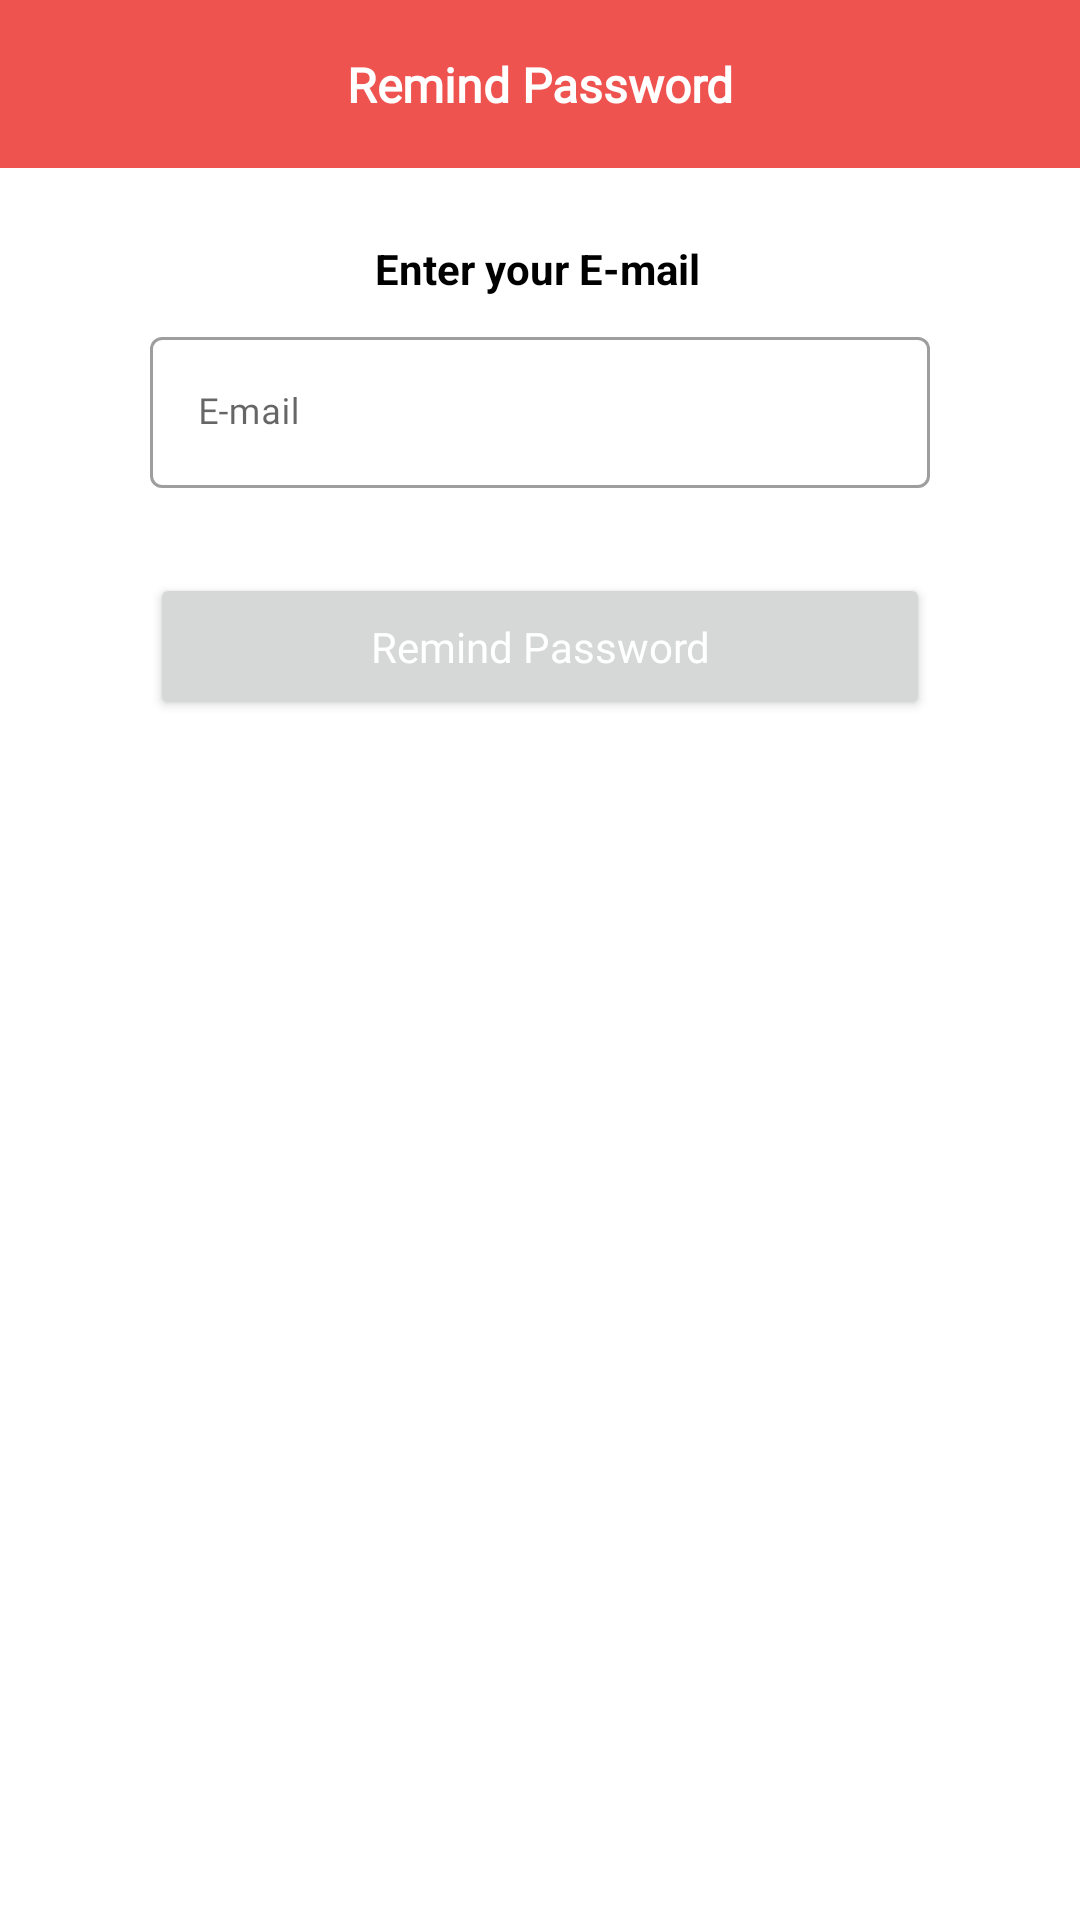

Write the Android layout XML for this screen, with the resource values it uses.
<!-- AndroidManifest.xml: application theme Theme.Flerbi -->
<!-- res/layout/fragment_forgot_password.xml -->
<?xml version="1.0" encoding="utf-8"?>
<androidx.constraintlayout.widget.ConstraintLayout xmlns:android="http://schemas.android.com/apk/res/android"
    xmlns:app="http://schemas.android.com/apk/res-auto"
    xmlns:tools="http://schemas.android.com/tools"
    android:layout_width="match_parent"
    android:layout_height="match_parent">

    <androidx.core.widget.NestedScrollView
        android:layout_width="match_parent"
        android:layout_height="match_parent"
        android:fillViewport="true">

        <androidx.constraintlayout.widget.ConstraintLayout
            android:layout_width="match_parent"
            android:layout_height="wrap_content">


            <androidx.constraintlayout.widget.ConstraintLayout
                android:id="@+id/constraintLayout"
                android:layout_width="match_parent"
                android:layout_height="match_parent"
                android:background="#FFFFFF"
                android:focusableInTouchMode="true"
                app:layout_constraintBottom_toBottomOf="parent"
                app:layout_constraintEnd_toEndOf="parent"
                app:layout_constraintStart_toStartOf="parent"
                app:layout_constraintTop_toTopOf="parent">


                <com.google.android.material.textfield.TextInputLayout
                    android:id="@+id/emailForgetEditText"
                    style="@style/Widget.MaterialComponents.TextInputLayout.OutlinedBox"
                    android:layout_width="match_parent"
                    android:layout_height="wrap_content"
                    android:layout_marginStart="50dp"
                    android:layout_marginTop="8dp"
                    android:layout_marginEnd="50dp"
                    android:hint="E-mail"
                    app:errorEnabled="true"
                    app:helperTextEnabled="true"
                    app:layout_constraintEnd_toEndOf="parent"
                    app:layout_constraintHorizontal_bias="0.0"
                    app:layout_constraintStart_toStartOf="parent"
                    app:layout_constraintTop_toBottomOf="@+id/textView14"
                    app:startIconDrawable="@drawable/email_24px">

                    <com.google.android.material.textfield.TextInputEditText
                        android:layout_width="match_parent"
                        android:layout_height="wrap_content"
                        android:fontFamily="@font/montserrat"
                        android:inputType="textEmailAddress"
                        android:textSize="12sp" />

                </com.google.android.material.textfield.TextInputLayout>

                <Button
                    android:id="@+id/sendMailButton"
                    android:layout_width="match_parent"
                    android:layout_height="wrap_content"
                    android:layout_marginStart="50dp"
                    android:layout_marginTop="8dp"
                    android:layout_marginEnd="50dp"
                    android:fontFamily="@font/montserrat"
                    android:padding="15dp"
                    android:text="@string/remind_password"
                    android:textAllCaps="false"
                    android:textColor="#FFFFFF"
                    android:textSize="14sp"
                    app:layout_constraintEnd_toEndOf="parent"
                    app:layout_constraintHorizontal_bias="0.0"
                    app:layout_constraintStart_toStartOf="parent"
                    app:layout_constraintTop_toBottomOf="@+id/emailForgetEditText" />

                <TextView
                    android:id="@+id/textView14"
                    android:layout_width="wrap_content"
                    android:layout_height="wrap_content"
                    android:layout_marginTop="80dp"
                    android:text="@string/enter_your_e_mail"
                    android:textColor="#000000"
                    android:textStyle="bold"
                    app:layout_constraintEnd_toEndOf="@+id/emailForgetEditText"
                    app:layout_constraintHorizontal_bias="0.495"
                    app:layout_constraintStart_toStartOf="@+id/emailForgetEditText"
                    app:layout_constraintTop_toTopOf="parent" />

                <TextView
                    android:id="@+id/mailMessageTextView"
                    android:layout_width="wrap_content"
                    android:layout_height="wrap_content"
                    android:layout_marginTop="32dp"
                    android:text="Message sent."
                    android:textColor="#66BB6A"
                    android:visibility="gone"
                    app:layout_constraintEnd_toEndOf="@+id/sendMailButton"
                    app:layout_constraintStart_toStartOf="@+id/sendMailButton"
                    app:layout_constraintTop_toBottomOf="@+id/sendMailButton" />

            </androidx.constraintlayout.widget.ConstraintLayout>
        </androidx.constraintlayout.widget.ConstraintLayout>
    </androidx.core.widget.NestedScrollView>

    <com.google.android.material.appbar.AppBarLayout
        android:id="@+id/appbar"

        android:layout_width="match_parent"
        android:layout_height="wrap_content"
        android:background="@color/toolbar"
        app:layout_constraintBottom_toTopOf="@+id/nestedScrollView"
        app:layout_constraintEnd_toEndOf="parent"
        app:layout_constraintStart_toStartOf="parent"
        app:layout_constraintTop_toTopOf="parent">

        <androidx.constraintlayout.widget.ConstraintLayout
            android:layout_width="match_parent"
            android:layout_height="match_parent">

            <androidx.appcompat.widget.Toolbar
                android:id="@+id/toolbar"
                android:layout_width="match_parent"
                android:layout_height="wrap_content"
                app:layout_constraintEnd_toEndOf="parent"
                app:layout_constraintStart_toStartOf="parent"
                app:layout_constraintTop_toTopOf="parent"></androidx.appcompat.widget.Toolbar>

            <TextView
                android:layout_width="wrap_content"
                android:layout_height="wrap_content"
                android:fontFamily="@font/montserrat"
                android:text="@string/remind_password"
                android:textColor="@color/toolbar_title"
                android:textSize="16sp"
                android:textStyle="bold"
                app:layout_constraintBottom_toBottomOf="parent"
                app:layout_constraintEnd_toEndOf="parent"
                app:layout_constraintStart_toStartOf="parent"
                app:layout_constraintTop_toTopOf="@+id/toolbar" />

            <ImageView
                android:id="@+id/remindPasswordBackButton"
                android:layout_width="wrap_content"
                android:layout_height="wrap_content"
                android:layout_marginStart="16dp"
                android:layout_marginLeft="16dp"
                android:padding="4dp"
                android:src="@drawable/back_arrow"
                app:layout_constraintBottom_toBottomOf="parent"
                app:layout_constraintStart_toStartOf="parent"
                app:layout_constraintTop_toTopOf="parent"
                app:tint="#FFFFFF" />
        </androidx.constraintlayout.widget.ConstraintLayout>

    </com.google.android.material.appbar.AppBarLayout>

</androidx.constraintlayout.widget.ConstraintLayout>
<!-- resources referenced by this layout -->
<resources>
  <color name="toolbar">#EF5350</color>
  <color name="toolbar_title">#FFFFFFFF</color>
  <string name="enter_your_e_mail">Enter your E-mail</string>
  <string name="remind_password">Remind Password</string>
  <style name="Theme.Flerbi" parent="Theme.MaterialComponents.DayNight.NoActionBar">
          
          <item name="colorPrimary">#EF5350</item>
          <item name="colorPrimaryVariant">#EF5350</item>
          <item name="colorOnPrimary">@color/white</item>
          
          <item name="colorSecondary">#EF5350</item>
          <item name="colorSecondaryVariant">#EF5350</item>
          <item name="colorOnSecondary">@color/black</item>
          
          <item name="android:statusBarColor" tools:targetApi="l">?attr/colorPrimaryVariant</item>
          
          <item name="bottomSheetDialogTheme">@style/CustomBottomSheetDialog</item>
  
      </style>
  <color name="white">#FFFFFFFF</color>
  <color name="black">#FF000000</color>
  <style name="CustomBottomSheetDialog" parent="@style/ThemeOverlay.MaterialComponents.BottomSheetDialog">
          <item name="bottomSheetStyle">@style/CustomBottomSheet</item>
      </style>
  <style name="CustomBottomSheet" parent="Widget.MaterialComponents.BottomSheet">
          <item name="shapeAppearanceOverlay">@style/CustomShapeAppearanceBottomSheetDialog</item>
      </style>
  <style name="CustomShapeAppearanceBottomSheetDialog" parent="">
          <item name="cornerFamily">rounded</item>
          <item name="cornerSizeTopRight">20dp</item>
          <item name="cornerSizeTopLeft">20dp</item>
          <item name="cornerSizeBottomRight">0dp</item>
          <item name="cornerSizeBottomLeft">0dp</item>
          <item name="android:background">#121212</item>
      </style>
</resources>
